Run: headless pygame with SDL's dummy video driver; simulated clock (each Clock.tick advances the game by its frame time, no real sleeping); random seed 0; keys injected as events and as key.get_pressed() state; no mouse input.
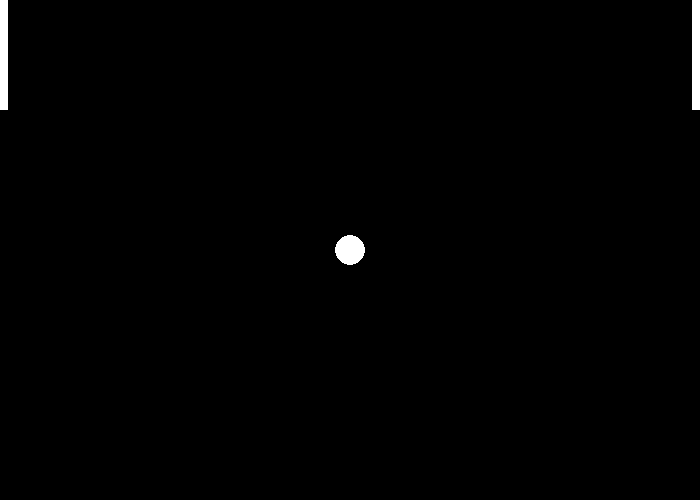
Frame 1 of 4 · flips 1–60 · no input
Frame 2 of 4 · flips 61–180 · tapped SPACE, RETURN · held RIGHT (→), D · screen unchanged from frame 1, image omitted
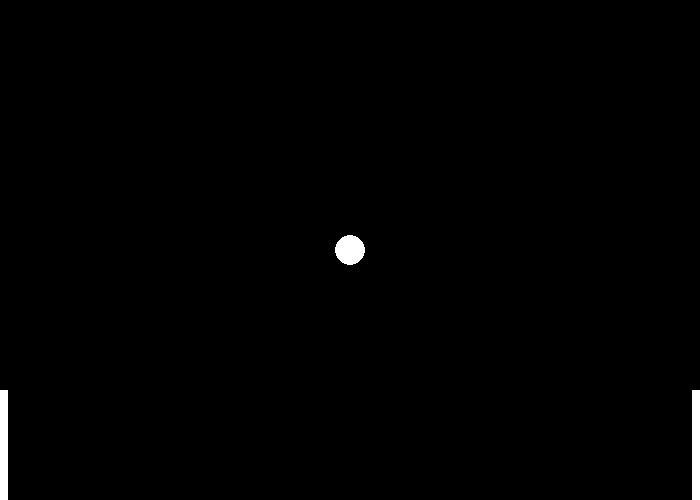
Frame 3 of 4 · flips 181–300 · held DOWN (↓), S
Frame 4 of 4 · flips 301–420 · held LEFT (←), A, UP (↑), W · screen same as frame 1, image omitted

The pygame program that drew these frames:

import pygame

pygame.init()

size = (700, 500)
screen = pygame.display.set_mode(size)

pygame.display.set_caption("Pong")

class Player1:
    def __init__(self, x, y, width, height):
        self.x = x
        self.y = y
        self.width = width
        self.height = height

class Player2:
    def __init__(self, x, y, width, height):
        self.x = x
        self.y = y
        self.width = width
        self.height = height

class Ball:
    def __init__(self, x, y, r):
        self.x = x
        self.y = y
        self.r = r

p1 = Player1(0, 0, 8, 110)
p2 = Player2(692, 0, 8, 110)
ball = Ball(350, 250, 15)

clock = pygame.time.Clock()

running = True

while running:
    for event in pygame.event.get():
        if event.type == pygame.QUIT:
            running = False
    keys = pygame.key.get_pressed()
    if keys[pygame.K_w]:
        if p1.y > 0:
            p1.y -= 5
    if keys[pygame.K_s]:
        if p1.y < 390:
            p1.y += 5
    if keys[pygame.K_UP]:
        if p2.y > 0:
            p2.y -= 5
    if keys[pygame.K_DOWN]:
        if p2.y < 390:
            p2.y += 5
    screen.fill((0, 0, 0))
    clock.tick(60)
    pygame.draw.rect(screen, (255, 255, 255), (p1.x, p1.y, p1.width, p1.height))
    pygame.draw.rect(screen, (255, 255, 255), (p2.x, p2.y, p2.width, p2.height))
    pygame.draw.circle(screen, (255, 255, 255), (ball.x, ball.y), ball.r)
    pygame.display.update()
pygame.quit()
